Run: headless pygame with SDL's dummy video driver; simulated clock (each Clock.tick advances the game by its frame time, no real sleeping); random seed 0; keys injected as events and as key.get_pressed() state; no mouse input.
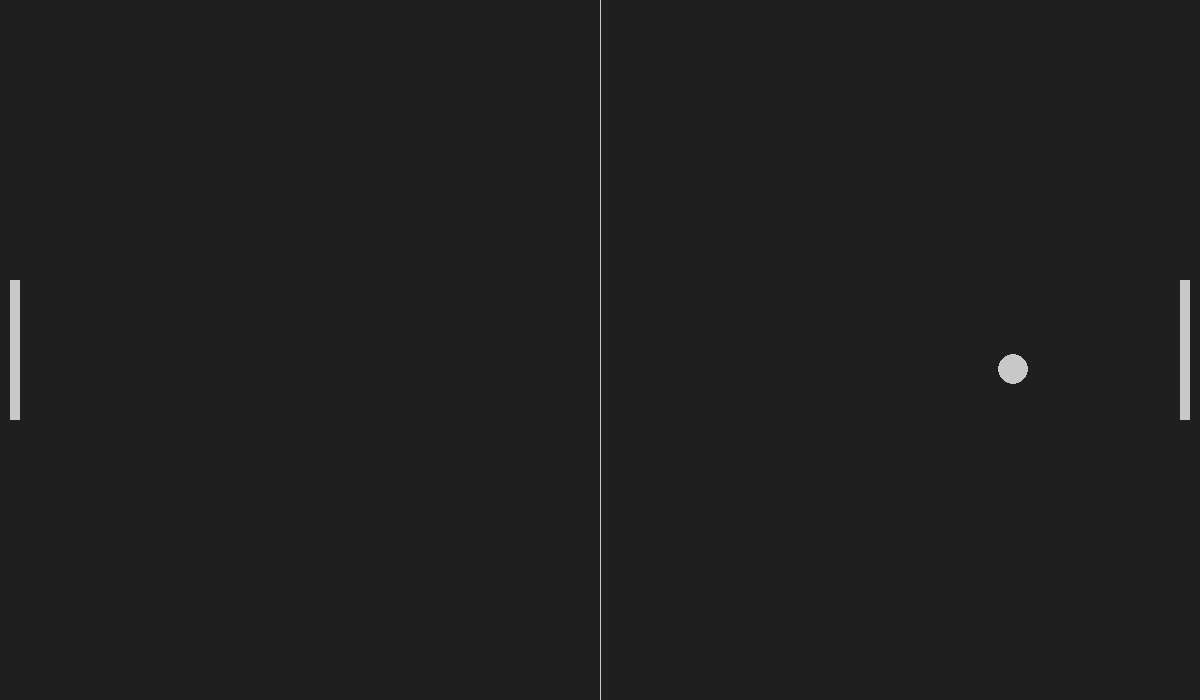
Frame 1 of 4 · flips 1–60 · no input
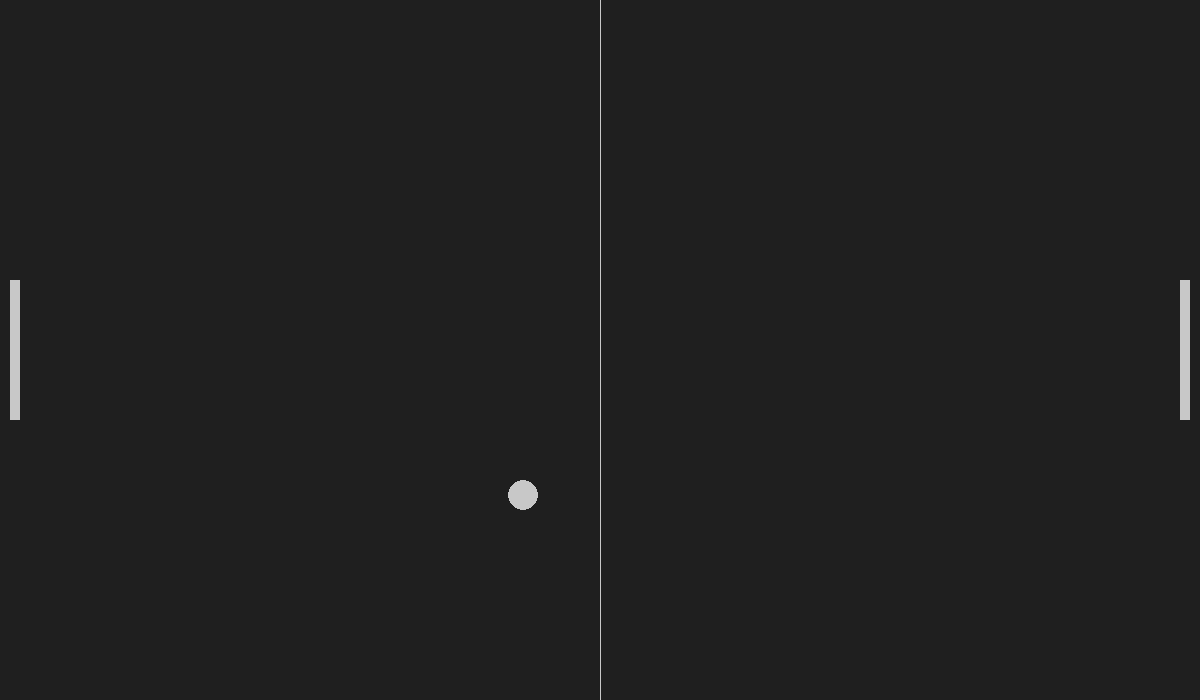
Frame 2 of 4 · flips 61–180 · tapped SPACE, RETURN · held RIGHT (→), D
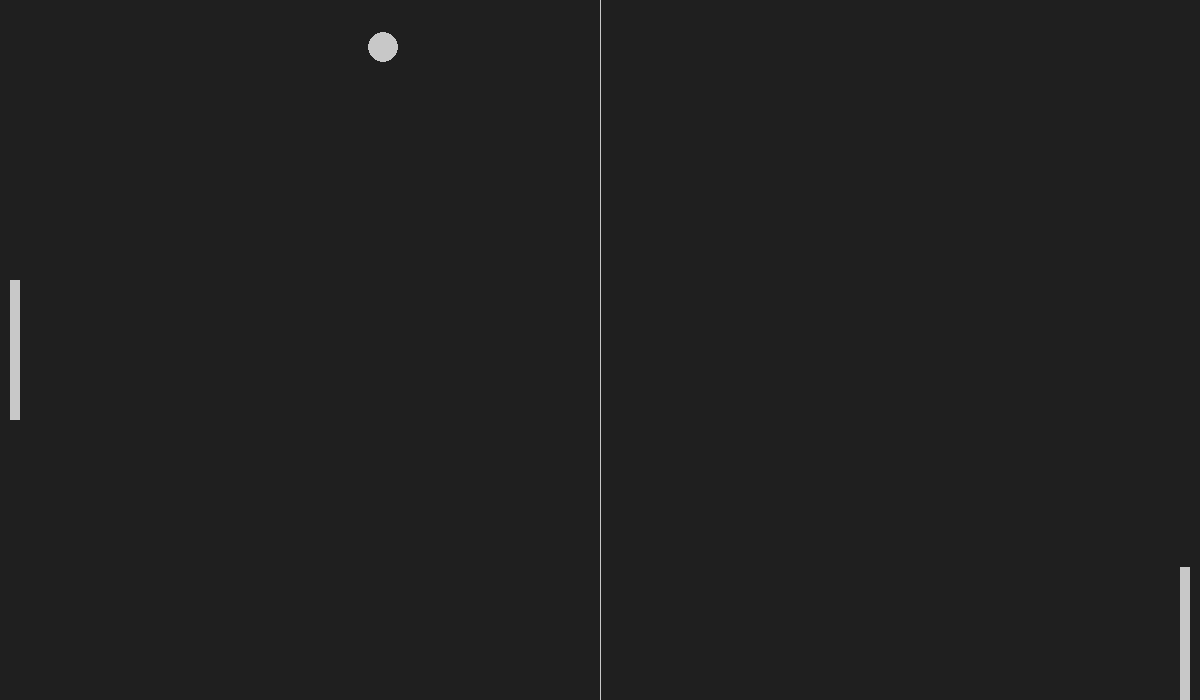
Frame 3 of 4 · flips 181–300 · held DOWN (↓), S
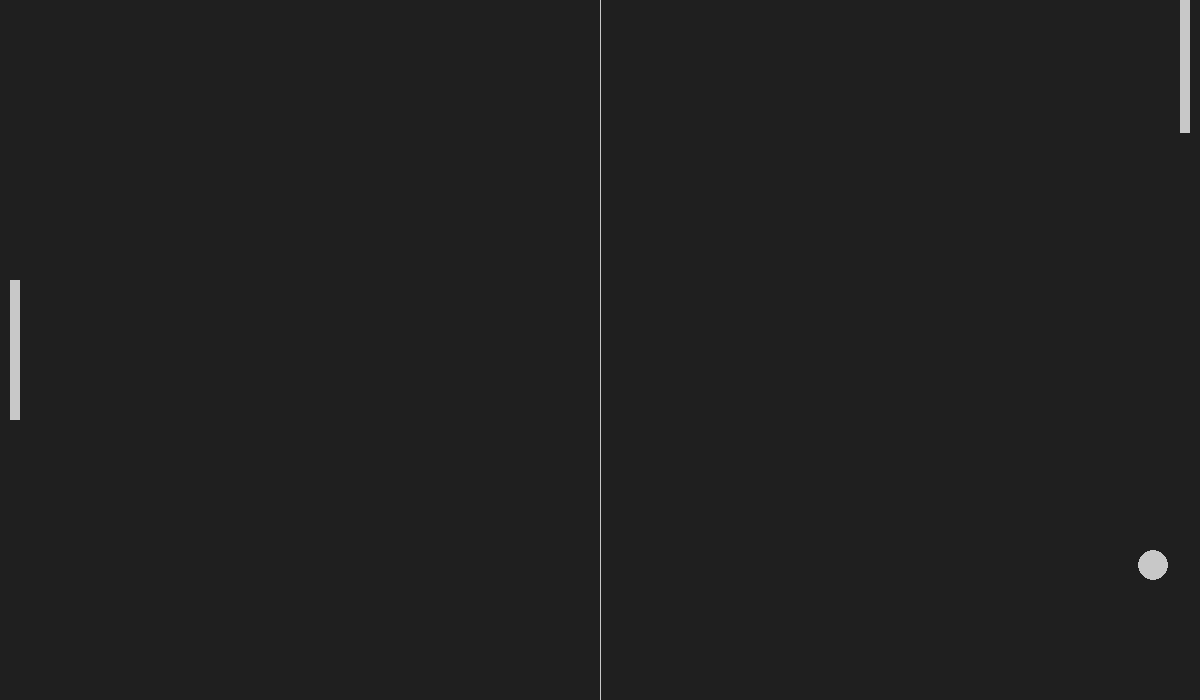
Frame 4 of 4 · flips 301–420 · held LEFT (←), A, UP (↑), W

The pygame program that drew these frames:

import pygame, sys

"""© reyan mehmood All right reserved"""
# general setup
pygame.init()
clock = pygame.time.Clock()

# Setting up the main window
ScreenWidth = 1200
ScreenHeight = 700
screen = pygame.display.set_mode((ScreenWidth, ScreenHeight))
pygame.display.set_caption('Pong')

# shapes
ball = pygame.Rect(ScreenWidth / 2 - 15, ScreenWidth / 2 - 15, 30, 30)
player = pygame.Rect(ScreenWidth - 20, ScreenHeight / 2 - 70, 10, 140)
opponent = pygame.Rect(10, ScreenHeight / 2 - 70, 10, 140)

# colors
bg_color = pygame.Color('grey12')
light_grey = (200, 200, 200)

# ball speed
ball_x_speed = 7
ball_y_speed = 7

player_speed = 0


def ball_move():
    global ball_x_speed, ball_y_speed
    if ball.top <= 0 or ball.bottom >= ScreenHeight:
        ball_y_speed *= -1
    if ball.left <= 0 or ball.right >= ScreenWidth:
        ball_x_speed *= -1

    if ball.colliderect(player) or ball.colliderect(opponent):
        ball_x_speed *= -1


def player_animation():
    if player.top <= 0:
        player.top = 0
    if player.bottom >= ScreenHeight:
        player.bottom = ScreenHeight
    player.y += player_speed


while True:

    # handling input
    for event in pygame.event.get():
        if event.type == pygame.QUIT:
            pygame.quit()
            sys.exit()
        if event.type == pygame.KEYDOWN:
            if event.key == pygame.K_DOWN:
                player_speed += 7
            if event.key == pygame.K_UP:
                player_speed -= 7
        if event.type == pygame.KEYUP:
            if event.key == pygame.K_DOWN:
                player_speed -= 7
            if event.key == pygame.K_UP:
                player_speed += 7

    # Visual
    screen.fill(bg_color)
    pygame.draw.rect(screen, light_grey, player)
    pygame.draw.rect(screen, light_grey, opponent)
    pygame.draw.ellipse(screen, light_grey, ball)
    pygame.draw.aaline(screen, light_grey, (ScreenWidth / 2, 0), (ScreenWidth / 2, ScreenHeight))

    ball.x += ball_x_speed
    ball.y += ball_y_speed
    ball_move()
    player_animation()

    # updating the window
    pygame.display.flip()
    clock.tick(60)
